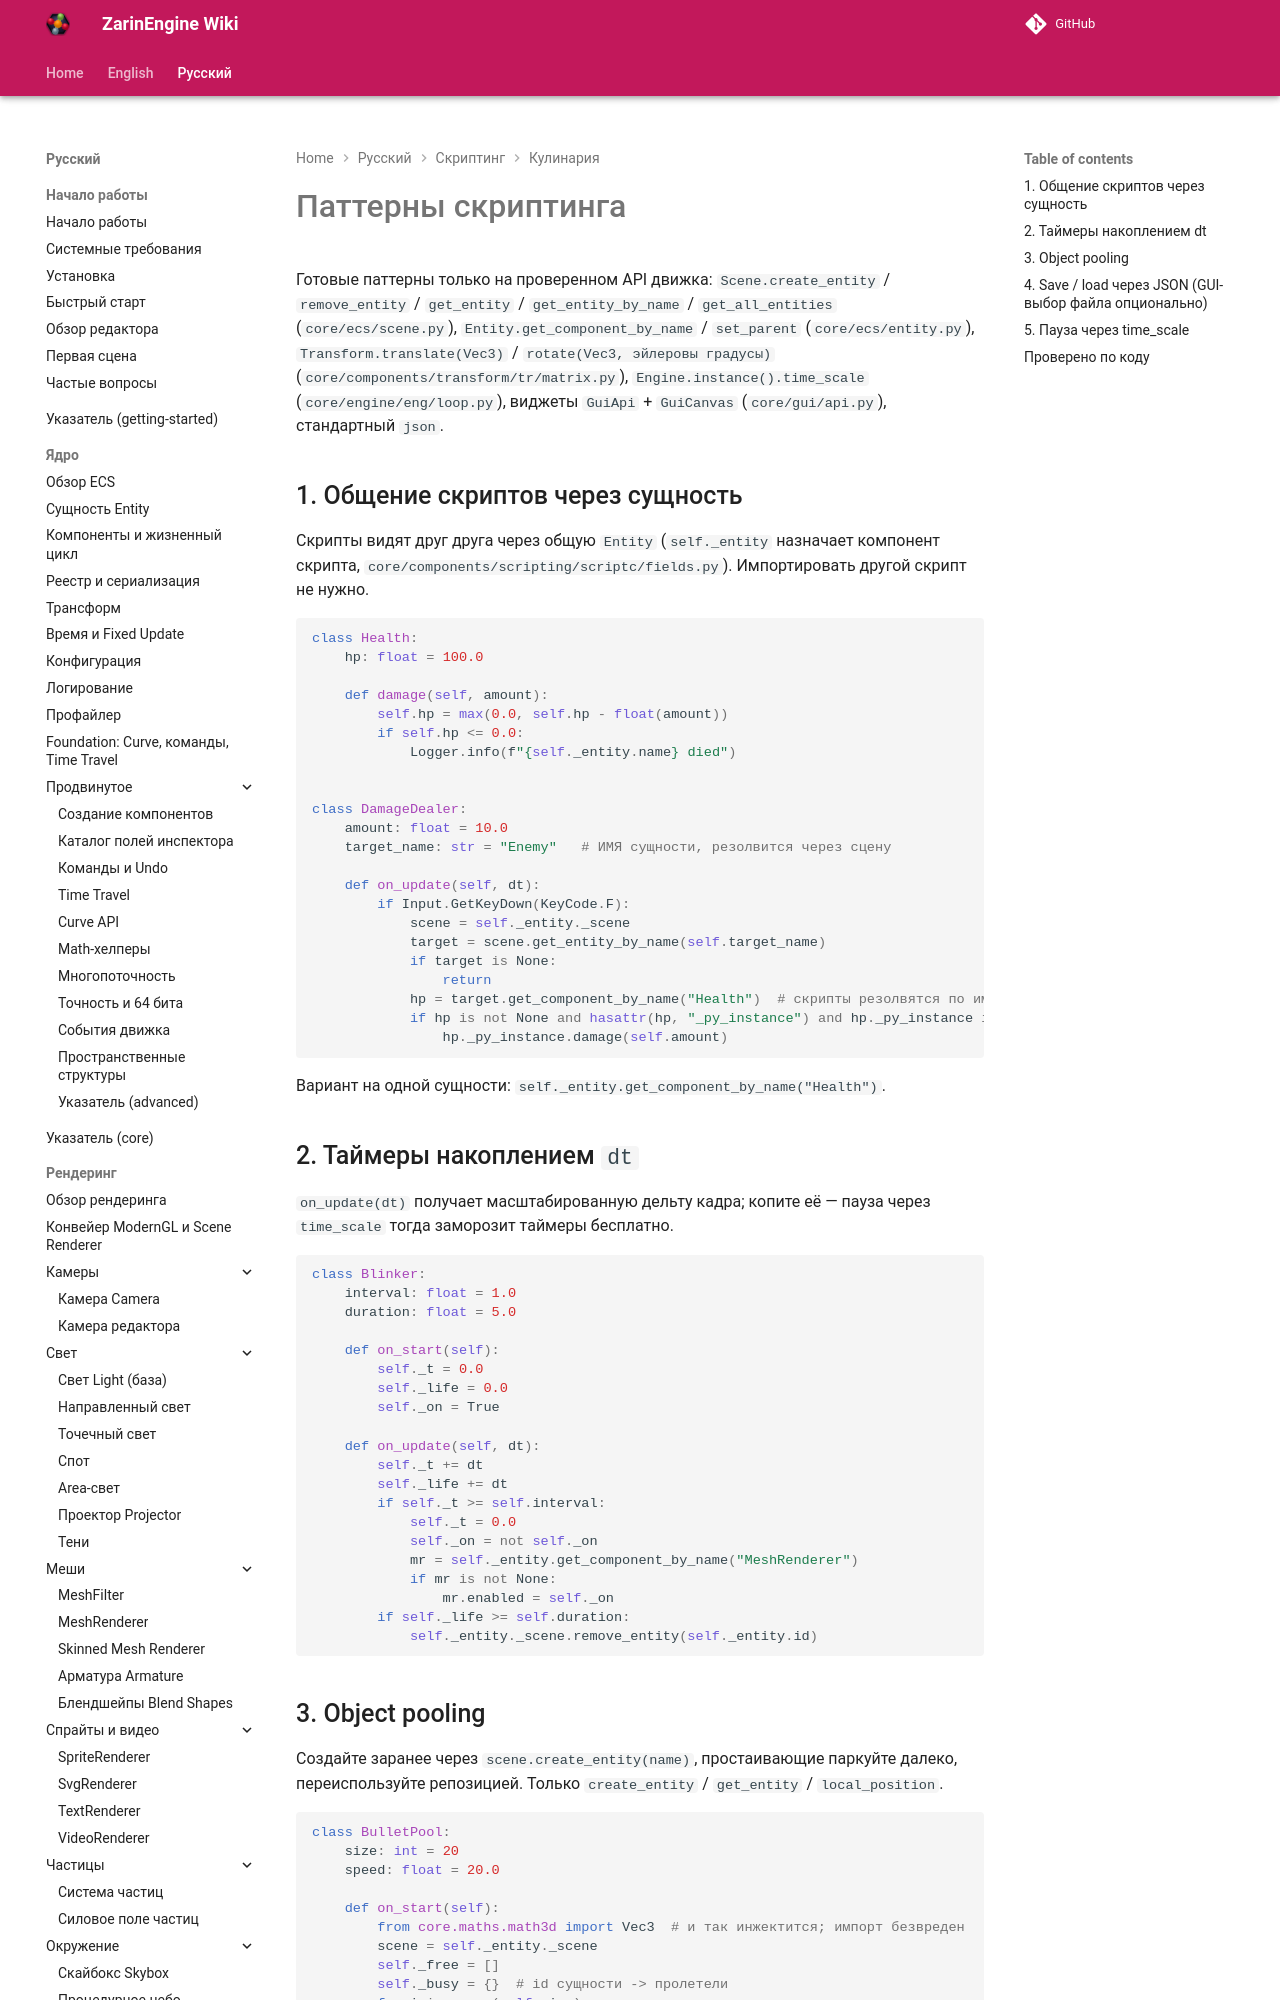

repository: EgorKonstrukt/ZarinEngineWiki · page: ru/scripting/cookbook/patterns/index.html · generator: mkdocs

# Паттерны скриптинга

Готовые паттерны только на проверенном API движка: `Scene.create_entity` / `remove_entity` / `get_entity` / `get_entity_by_name` / `get_all_entities` (`core/ecs/scene.py`), `Entity.get_component_by_name` / `set_parent` (`core/ecs/entity.py`), `Transform.translate(Vec3)` / `rotate(Vec3, эйлеровы градусы)` (`core/components/transform/tr/matrix.py`), `Engine.instance().time_scale` (`core/engine/eng/loop.py`), виджеты `GuiApi` + `GuiCanvas` (`core/gui/api.py`), стандартный `json`.
